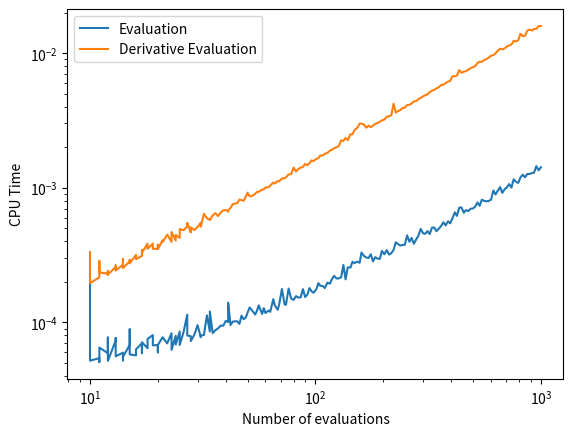

This chart was generated by the following Python code:
import numpy as np
from scipy.spatial import KDTree

def Hicken_eval(pts,dataset,norm_vec,k,rho,curv=None):
    distances,indices = dataset.query(pts,k=k)
    d_norm = np.transpose(distances.T - distances[:,0]) + 1e-20
    exp = np.exp(-rho*d_norm)
    phi_lin = np.empty(len(pts))
    if curv is not None:
        dist_quad = np.empty((len(pts),k))
    for i,(i_pt,ind) in enumerate(zip(pts,indices)):
        dx = dataset.data[ind] - i_pt
        phi_lin[i] = np.dot(np.einsum('ij,ij->i',dx,norm_vec[ind]),exp[i]/np.sum(exp[i]))
        if curv is None:
            phi_quad = None
        else:
            m = np.tile(np.eye(2),(k,1,1)) - np.einsum('ij,ik->ijk',norm_vec[ind],norm_vec[ind])
            q = np.einsum('ik,ijk,ij->i',dx,m,dx)
            quadratic = curv[ind] * q /2
            dist_quad[i,:] += quadratic
    if curv is not None:
        phi_quad = np.einsum('ij,ij->i',dist_quad,exp)/np.sum(exp,axis=1)
    return phi_lin,phi_quad

def Exact_eval(pts,exact):
    dataset = KDTree(exact)
    distances,_ = dataset.query(pts,k=1)
    return distances

def Hicken_deriv_eval(pts,dataset,norm_vec,k,rho):
    distances,indices = dataset.query(pts,k=k)
    di = dataset.data[indices] - pts.reshape(num_pts,1,3)
    check = 2*np.heaviside(np.einsum('ijk,ijk->ij',di,norm_vec[indices]),1) - 1
    sign = 2*np.heaviside(np.sum(check,axis=1),1) - 1

    d_norm = (distances.T - distances[:,0]).T
    exp = np.exp(-rho*d_norm)

    dhi = np.empty((len(pts),3))
    dlow = np.empty((len(pts),3))
    for i,(i_pt,ind) in enumerate(zip(pts,indices)):
        k_pts = dataset.data[ind]

        dx = np.transpose((i_pt-k_pts).T/(distances[i] + 1e-20)) # Avoid dividing by zero when distance = 0

        hi_terms = np.empty((k,3))
        dexp = np.empty((k,3))
        dexp = dx-np.repeat(dx[0],k).reshape(3,k).T
        hi_terms = dx - rho*np.einsum('i,ij->ij',distances[i],dexp)
        dhi[i] = np.einsum('ij,i->j',hi_terms,exp[i])
        dlow[i] = np.einsum('ij,i->j',-rho*dexp,exp[i])

    low = np.sum(exp,axis=1)
    hi = np.einsum('ij,ij->i',distances,exp)
    
    # Quotient Rule (OLD)
    deriv = np.einsum('i,ij->ij', 1/low**2, (np.einsum('i,ij->ij',sign*low,dhi) - np.einsum('i,ij->ij',sign*hi,dlow)))
    return deriv

def KS_eval(pts,KDTree,norm_vec,k,rho):
    distances,indices = KDTree.query(pts,k=k)
    d_norm = np.transpose(distances.T - distances[:,0]) + 1e-20
    exp = np.exp(-rho*d_norm)
    Dx = KDTree.data[indices] - np.reshape(pts,(pts.shape[0],1,pts.shape[1]))
    phi = np.einsum('ijk,ij->i',Dx*norm_vec[indices],exp)/np.sum(exp,axis=1)
    return phi

if __name__ == '__main__':
    import time
    import matplotlib.pyplot as plt
    
    exact = np.random.rand(10000,3)
    dataset = KDTree(exact)
    norm_vec = np.random.rand(10000,3)

    k = 4
    rho = 10

    res = 200
    time_set = np.zeros(res)
    deriv_time_set = np.zeros(res)
    time_data = np.logspace(1,3,res,dtype=int)
    for i,num_pts in enumerate(time_data):
        i_pts = np.random.rand(num_pts,3)
        t1 = time.perf_counter()
        phi = KS_eval(i_pts,dataset,norm_vec,k,rho)
        t2 = time.perf_counter()
        time_set[i] = t2-t1
        t1 = time.perf_counter()
        deriv = Hicken_deriv_eval(i_pts,dataset,norm_vec,k,rho)
        t2 = time.perf_counter()
        deriv_time_set[i] = t2-t1
        print(num_pts,time_set[i],deriv_time_set[i])
    plt.loglog(time_data,time_set,label='Evaluation')
    plt.loglog(time_data,deriv_time_set,label='Derivative Evaluation')
    plt.legend()
    plt.xlabel('Number of evaluations')
    plt.ylabel('CPU Time')
    plt.show()